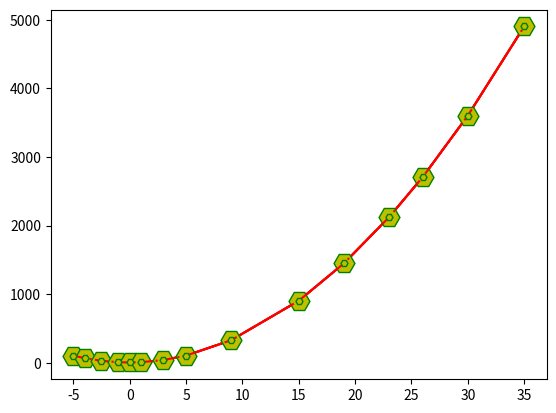

Python code for this plot:
# -*- coding: utf-8 -*-
"""
Created on Sat Sep  7 20:09:33 2024

@author: shamsabadi
"""
import numpy as np
import matplotlib.pyplot as plt
#*******************************************numpy************************
a=np.array([[2,7,80,5],[3,13,5,9]])
b=np.array([[0,7,8,90],[13,9,45,76]])
c1=np.add(a,b)
print(c1)
c2=np.subtract(a,b)
print(c2)
c3=np.absolute(c2)
print(c3)
new1=np.concatenate((a,b),axis=0)
print(new1)
d1=np.mean(new1,axis=0)
print(d1)
d2=np.max(new1,axis=1)
print(d2)
new2=np.concatenate((a,b),axis=1)
print(new2)
d3=np.min(new2,axis=1)
print(d3)
d4=np.mean(new2[:,5])
print(d4)


#**********************************matplotlib*****************************
x=np.array([-5,-4,-2.5,-1,0,1,3,5,9,15,19,23,26,30,35])
y=4*(x**2)+3
plt.plot(x,y,marker='H')
plt.show()
plt.plot(x,y,marker='H',mec='g',mfc='y')
plt.show()
plt.plot(x,y,marker='H',mec='g',mfc='y',c='r')
plt.show()
plt.plot(x,y,marker='H',ms=15,mec='g',mfc='y',c='r')
plt.show()
plt.plot(x,y,marker='H',ms=5,mec='g',mfc='y',c='r',ls='-.')
